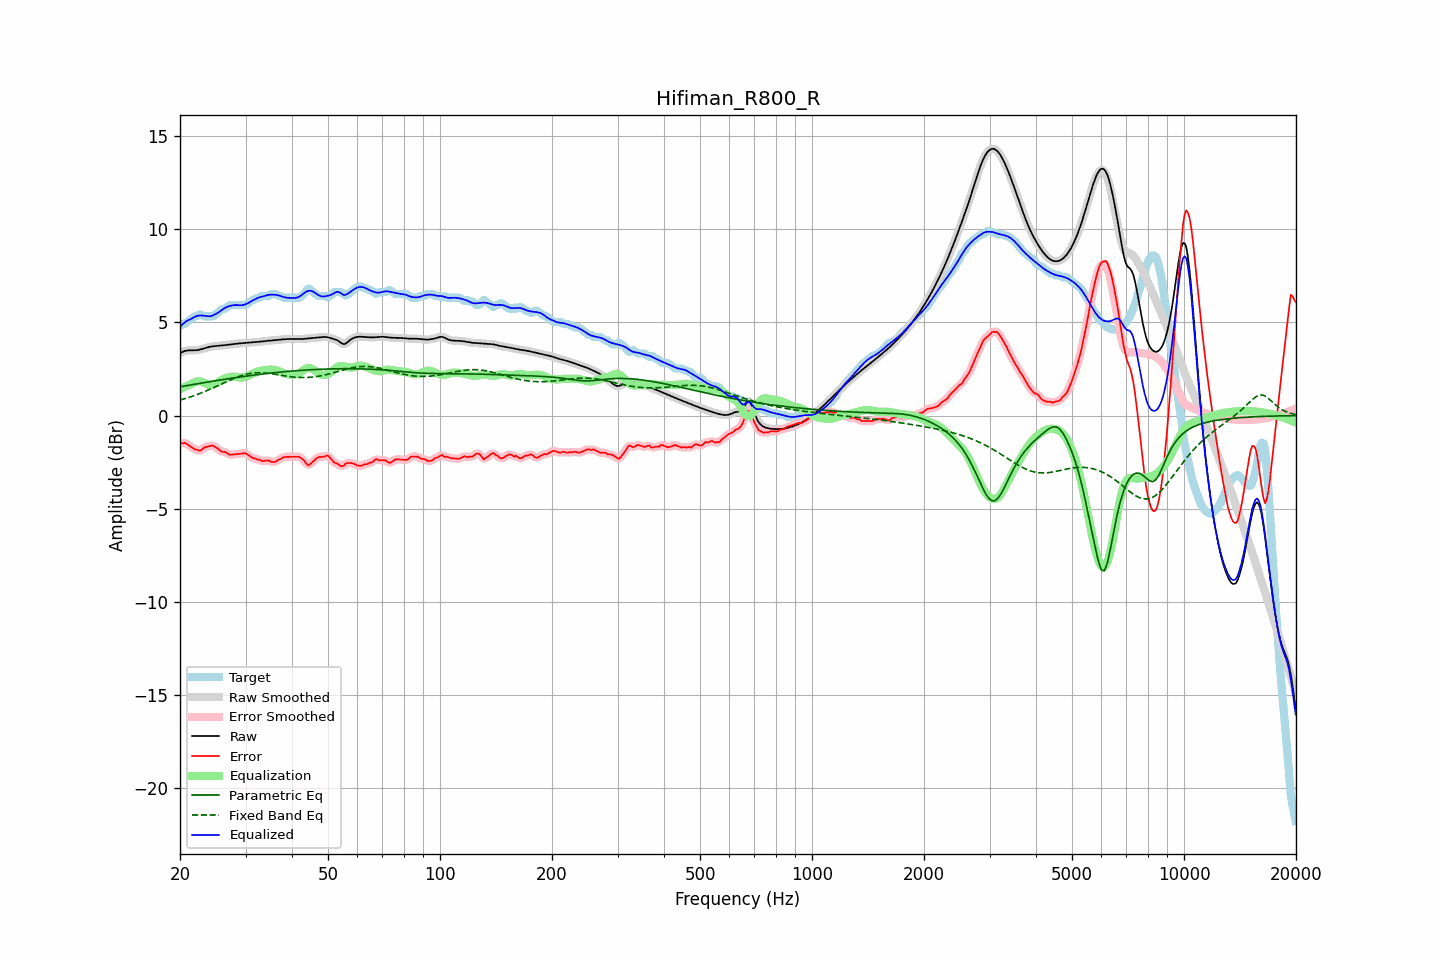

Data behind this chart, as committed beside it:
frequency, raw, error, smoothed, error_smoothed, equalization, parametric_eq, fixed_band_eq, equalized_raw, equalized_smoothed, target
20.00, 3.35, -1.48, 3.35, -1.49, 1.41, 1.55, 0.83, 4.76, 4.76, 4.83
20.20, 3.40, -1.48, 3.40, -1.47, 1.46, 1.56, 0.86, 4.85, 4.85, 4.88
20.40, 3.43, -1.49, 3.44, -1.47, 1.50, 1.58, 0.88, 4.93, 4.93, 4.93
20.61, 3.47, -1.46, 3.46, -1.49, 1.54, 1.59, 0.91, 5.01, 5.00, 4.93
20.81, 3.49, -1.51, 3.49, -1.52, 1.58, 1.61, 0.93, 5.06, 5.06, 5.00
21.02, 3.50, -1.57, 3.50, -1.56, 1.62, 1.62, 0.96, 5.11, 5.11, 5.07
21.23, 3.50, -1.63, 3.50, -1.63, 1.65, 1.64, 0.99, 5.16, 5.16, 5.14
21.44, 3.50, -1.69, 3.50, -1.69, 1.69, 1.65, 1.02, 5.19, 5.19, 5.19
21.66, 3.50, -1.74, 3.50, -1.75, 1.74, 1.67, 1.05, 5.25, 5.25, 5.25
21.87, 3.50, -1.82, 3.51, -1.79, 1.79, 1.68, 1.08, 5.30, 5.30, 5.32
22.09, 3.51, -1.82, 3.51, -1.83, 1.82, 1.70, 1.11, 5.33, 5.33, 5.33
22.31, 3.52, -1.85, 3.52, -1.87, 1.84, 1.71, 1.14, 5.36, 5.36, 5.37
22.54, 3.53, -1.89, 3.54, -1.87, 1.84, 1.72, 1.17, 5.37, 5.37, 5.43
22.76, 3.56, -1.87, 3.56, -1.86, 1.82, 1.74, 1.21, 5.38, 5.38, 5.43
22.99, 3.58, -1.80, 3.58, -1.81, 1.79, 1.75, 1.24, 5.37, 5.37, 5.38
23.22, 3.61, -1.72, 3.61, -1.74, 1.76, 1.77, 1.28, 5.36, 5.36, 5.33
23.45, 3.63, -1.69, 3.63, -1.69, 1.72, 1.78, 1.31, 5.35, 5.35, 5.33
23.69, 3.66, -1.67, 3.66, -1.66, 1.68, 1.80, 1.35, 5.34, 5.34, 5.33
23.92, 3.68, -1.65, 3.68, -1.64, 1.65, 1.81, 1.39, 5.33, 5.33, 5.33
24.16, 3.70, -1.63, 3.70, -1.63, 1.64, 1.83, 1.43, 5.34, 5.34, 5.33
24.40, 3.71, -1.62, 3.71, -1.63, 1.65, 1.84, 1.46, 5.36, 5.36, 5.33
24.65, 3.72, -1.64, 3.72, -1.65, 1.67, 1.85, 1.50, 5.40, 5.40, 5.37
24.89, 3.73, -1.70, 3.73, -1.69, 1.71, 1.87, 1.54, 5.44, 5.44, 5.43
25.14, 3.74, -1.75, 3.74, -1.75, 1.75, 1.88, 1.58, 5.49, 5.49, 5.49
25.39, 3.75, -1.82, 3.75, -1.82, 1.80, 1.90, 1.62, 5.55, 5.55, 5.56
25.65, 3.75, -1.89, 3.75, -1.89, 1.85, 1.91, 1.66, 5.60, 5.61, 5.64
25.91, 3.76, -1.94, 3.76, -1.93, 1.90, 1.92, 1.71, 5.67, 5.67, 5.71
26.16, 3.77, -1.96, 3.77, -1.95, 1.95, 1.94, 1.75, 5.73, 5.73, 5.73
26.43, 3.78, -1.95, 3.78, -1.97, 2.00, 1.95, 1.79, 5.78, 5.78, 5.74
26.69, 3.80, -2.01, 3.80, -2.01, 2.03, 1.96, 1.83, 5.83, 5.83, 5.80
26.96, 3.81, -2.06, 3.81, -2.06, 2.05, 1.98, 1.87, 5.86, 5.86, 5.87
27.23, 3.82, -2.11, 3.82, -2.10, 2.07, 1.99, 1.90, 5.89, 5.89, 5.93
27.50, 3.83, -2.10, 3.83, -2.11, 2.08, 2.00, 1.94, 5.91, 5.91, 5.93
27.77, 3.84, -2.09, 3.84, -2.10, 2.09, 2.02, 1.98, 5.92, 5.92, 5.93
28.05, 3.85, -2.08, 3.85, -2.08, 2.09, 2.03, 2.02, 5.93, 5.93, 5.93
28.33, 3.86, -2.07, 3.86, -2.07, 2.08, 2.04, 2.05, 5.93, 5.93, 5.93
28.62, 3.87, -2.06, 3.87, -2.06, 2.06, 2.05, 2.08, 5.93, 5.93, 5.93
28.90, 3.87, -2.05, 3.87, -2.05, 2.05, 2.07, 2.11, 5.92, 5.92, 5.93
29.19, 3.88, -2.05, 3.88, -2.04, 2.04, 2.08, 2.14, 5.92, 5.92, 5.93
29.48, 3.89, -2.04, 3.89, -2.03, 2.04, 2.09, 2.17, 5.93, 5.93, 5.93
29.78, 3.90, -2.03, 3.90, -2.03, 2.06, 2.10, 2.19, 5.96, 5.96, 5.93
30.08, 3.91, -2.04, 3.91, -2.05, 2.08, 2.11, 2.21, 5.99, 5.99, 5.94
30.38, 3.91, -2.09, 3.91, -2.09, 2.11, 2.13, 2.24, 6.03, 6.03, 6.00
30.68, 3.92, -2.15, 3.92, -2.15, 2.15, 2.14, 2.25, 6.07, 6.07, 6.07
30.99, 3.93, -2.22, 3.93, -2.22, 2.19, 2.15, 2.27, 6.12, 6.12, 6.15
31.30, 3.93, -2.28, 3.93, -2.26, 2.24, 2.16, 2.28, 6.17, 6.17, 6.21
31.61, 3.94, -2.29, 3.94, -2.30, 2.28, 2.17, 2.29, 6.22, 6.22, 6.23
31.93, 3.94, -2.31, 3.94, -2.33, 2.33, 2.18, 2.29, 6.27, 6.27, 6.25
32.24, 3.95, -2.37, 3.95, -2.34, 2.36, 2.19, 2.30, 6.31, 6.31, 6.32
32.57, 3.96, -2.37, 3.96, -2.38, 2.38, 2.21, 2.30, 6.34, 6.34, 6.33
32.89, 3.97, -2.38, 3.97, -2.41, 2.40, 2.22, 2.30, 6.36, 6.36, 6.35
33.22, 3.98, -2.45, 3.98, -2.42, 2.41, 2.23, 2.30, 6.39, 6.39, 6.43
33.55, 3.99, -2.44, 3.99, -2.44, 2.42, 2.24, 2.29, 6.41, 6.41, 6.43
33.89, 4.00, -2.43, 4.00, -2.43, 2.44, 2.25, 2.29, 6.44, 6.44, 6.43
34.23, 4.01, -2.42, 4.01, -2.42, 2.45, 2.26, 2.28, 6.46, 6.46, 6.43
34.57, 4.02, -2.41, 4.02, -2.43, 2.46, 2.27, 2.27, 6.48, 6.48, 6.43
34.92, 4.02, -2.45, 4.02, -2.45, 2.47, 2.28, 2.26, 6.49, 6.49, 6.47
35.27, 4.03, -2.50, 4.03, -2.48, 2.47, 2.29, 2.25, 6.50, 6.50, 6.53
35.62, 4.03, -2.49, 4.03, -2.50, 2.46, 2.29, 2.23, 6.50, 6.50, 6.53
35.97, 4.04, -2.49, 4.04, -2.48, 2.45, 2.30, 2.22, 6.49, 6.49, 6.53
... 635 more rows
